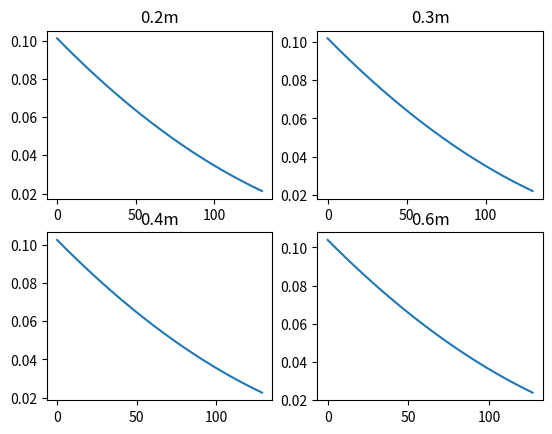

This chart was generated by the following Python code:
import matplotlib.pyplot as plt
import numpy as np
import pandas as pd


BIN_WIDTH_M = 0.32
BIN_LENGTH_M = 0.26
BIN_HEIGHT_M = 0.08

TUBE_DIAMETER_M = 0.00794
TUBE_LENGTHS_M = [0.2, 0.3, 0.4, 0.6]

END_HEIGHT_M = 0.02
TOTAL_HEIGHT_CHANGE_M = 0.08
START_HEIGHT_M = END_HEIGHT_M + TOTAL_HEIGHT_CHANGE_M

WATER_MU = 8.90e-4
WATER_RHO = 1.0
GRAVITATIONAL_CONSTANT = 9.8

SIN_THETA_RADS = 1 / 150

TIMESTEP_S = 1e-1

EXPERIMENTAL_RESULTS = []

AX_INDICES = {0: (0, 0), 1: (0, 1), 2: (1, 0), 3: (1, 1)}


def get_bin_volume_m3():
    return BIN_WIDTH_M * BIN_LENGTH_M * (BIN_HEIGHT_M + END_HEIGHT_M)


def get_pipe_area():
    return np.pi * TUBE_DIAMETER_M**2 / 4


def get_tube_volume_m3(L):
    return get_pipe_area() * L


def get_start_relative_height_m(L):
    return SIN_THETA_RADS * L + START_HEIGHT_M


def get_velocity_v2_m_per_s(v1, h):
    return np.sqrt(v1**2 + 2 * GRAVITATIONAL_CONSTANT * h)


def get_reynolds_number(rho, u, L, mu):
    return rho * u * L / mu


def run_simulation(L):
    bin_volume_m3 = get_bin_volume_m3()
    tube_volume_m3 = get_tube_volume_m3(L)
    
    total_volume_m3 = bin_volume_m3 + tube_volume_m3

    start_relative_height_m = get_start_relative_height_m(L)

    elapsed_time_s = 0
    v1 = 0
    current_height_m = start_relative_height_m
    previous_height_m = current_height_m
    total_delta_h_m = 0
    PIPE_AREA_M2 = get_pipe_area()
    dt = TIMESTEP_S
    previous_volume_m3 = total_volume_m3

    columns = ["t", "v1", "v2", "h", "V", "dh", "dV"]
    # data = [[elapsed_time_s, v1, 0, current_height_m, total_volume_m3, 0, 0]]
    data = []

    while total_delta_h_m < TOTAL_HEIGHT_CHANGE_M and elapsed_time_s < 500:
        v2 = get_velocity_v2_m_per_s(v1, current_height_m)
        dV = v2 * PIPE_AREA_M2 * dt
        current_volume_m3 = previous_volume_m3 - dV
        dh = dV / (BIN_WIDTH_M * BIN_LENGTH_M)
        # print(dh, current_volume_m3, tube_volume_m3, BIN_WIDTH_M, BIN_LENGTH_M, BIN_LENGTH_M * BIN_WIDTH_M)
        # exit()
        current_height_m = previous_height_m - dh
        v1 = dh / dt

        data.append([elapsed_time_s, v1, v2, current_height_m, current_volume_m3, dh, dV])

        previous_volume_m3 = current_volume_m3
        previous_height_m = current_height_m
        elapsed_time_s += dt
        total_delta_h_m += dh

    df = pd.DataFrame(data=data, columns=columns)
    return df


def main():
    fig, ax = plt.subplots(2, 2)

    for i, L in enumerate(TUBE_LENGTHS_M):
        df = run_simulation(L)

        x = df["t"]
        y = df["h"]
        title = f"{round(L, 1)}m"
        ax_indices = AX_INDICES[i]
        ax[ax_indices].plot(x, y)
        ax[ax_indices].set_title(title)
    
    plt.show()



        


if __name__ == "__main__":
    main()